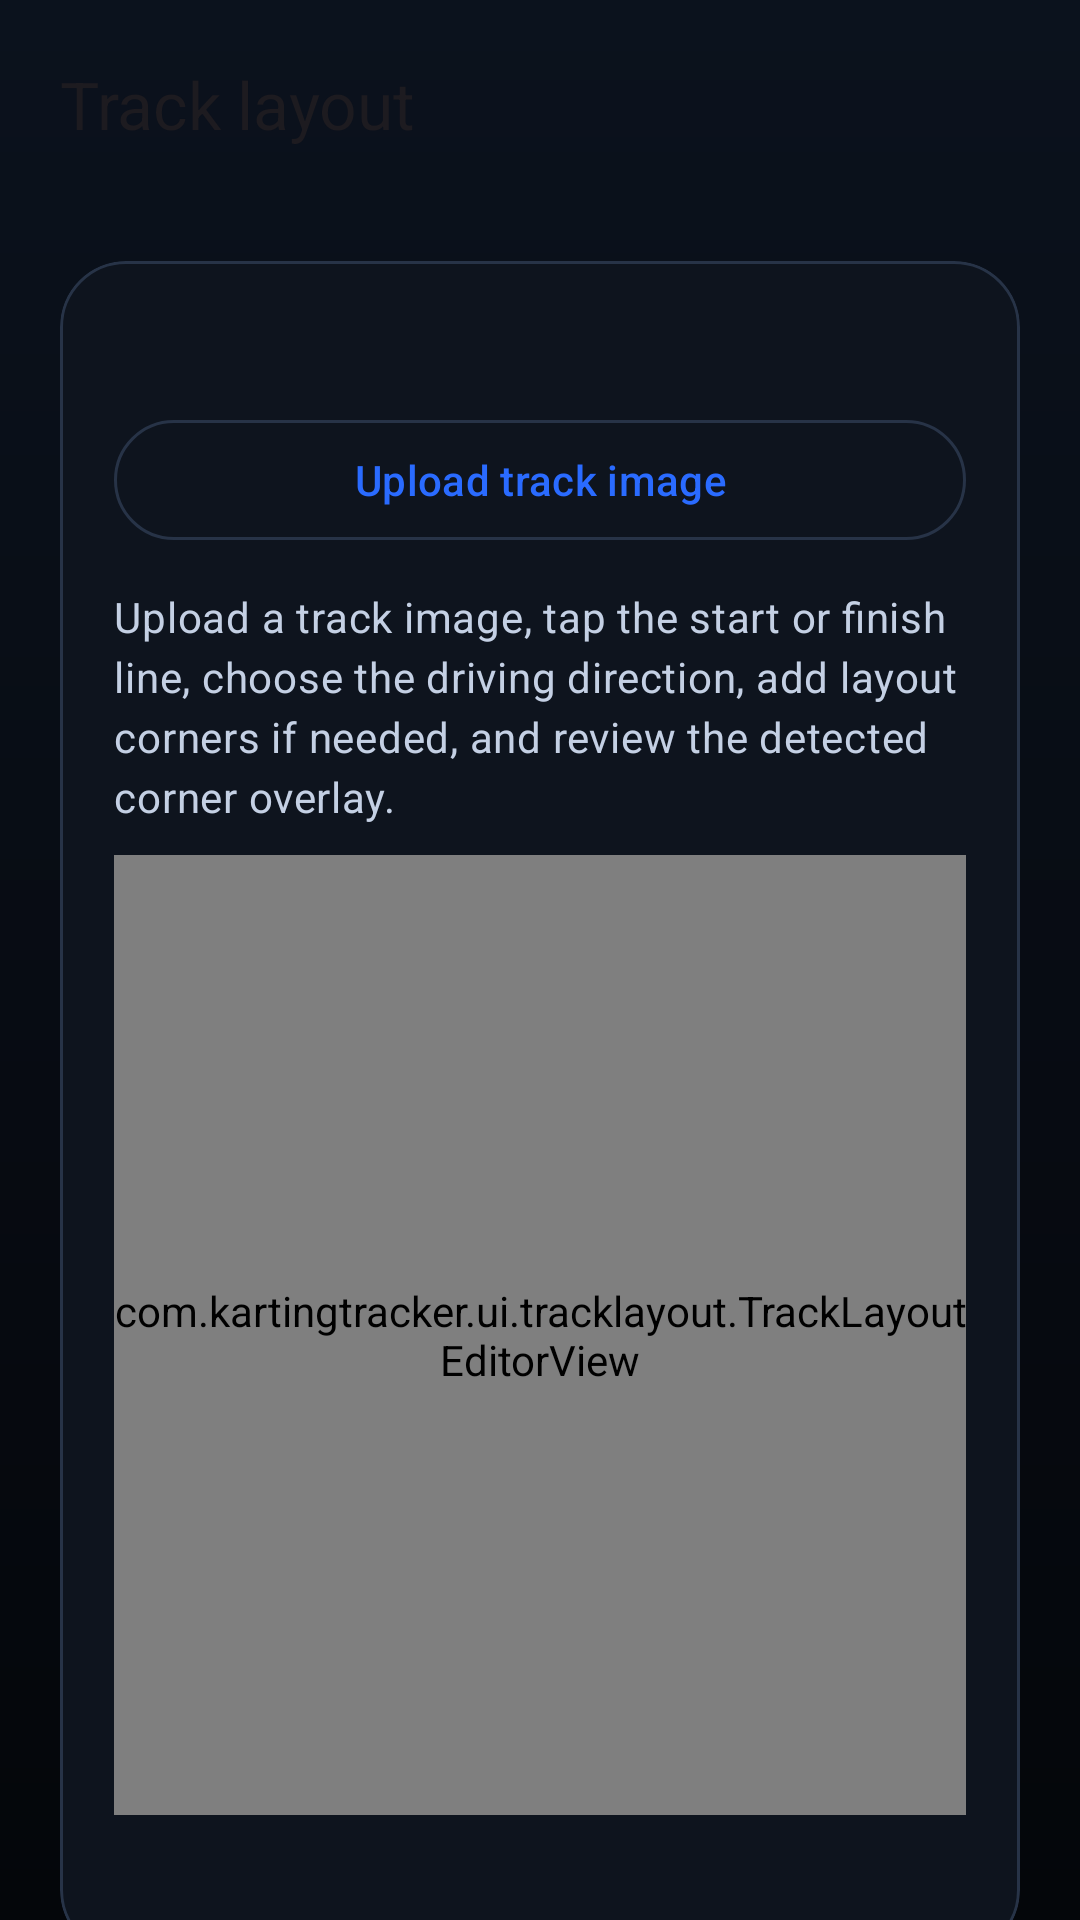

The Android layout XML behind this screen, and the referenced resources:
<!-- AndroidManifest.xml: application theme Theme.KartingTracker -->
<!-- res/layout/fragment_track_layout.xml -->
<?xml version="1.0" encoding="utf-8"?>
<androidx.core.widget.NestedScrollView xmlns:android="http://schemas.android.com/apk/res/android"
    xmlns:app="http://schemas.android.com/apk/res-auto"
    android:layout_width="match_parent"
    android:layout_height="match_parent"
    android:fillViewport="true">

    <LinearLayout
        android:layout_width="match_parent"
        android:layout_height="wrap_content"
        android:orientation="vertical"
        android:padding="@dimen/screen_padding"
        android:paddingBottom="28dp">

        <TextView
            android:layout_width="match_parent"
            android:layout_height="wrap_content"
            android:text="@string/track_layout_title"
            android:textAppearance="@style/TextAppearance.Material3.TitleLarge" />

        <TextView
            android:id="@+id/trackNameValue"
            android:layout_width="match_parent"
            android:layout_height="wrap_content"
            android:layout_marginTop="4dp"
            style="@style/KartingSectionTitle" />

        <com.google.android.material.card.MaterialCardView
            style="@style/KartingPanelCard"
            android:layout_width="match_parent"
            android:layout_height="wrap_content"
            android:layout_marginTop="12dp">

            <LinearLayout
                android:layout_width="match_parent"
                android:layout_height="wrap_content"
                android:orientation="vertical"
                android:padding="18dp">

                <TextView
                    android:id="@+id/imageStatusLabel"
                    android:layout_width="match_parent"
                    android:layout_height="wrap_content"
                    style="@style/KartingBodyMuted" />

                <com.google.android.material.button.MaterialButton
                    android:id="@+id/selectImageButton"
                    style="@style/Widget.Material3.Button.OutlinedButton"
                    android:layout_width="match_parent"
                    android:layout_height="wrap_content"
                    android:layout_marginTop="12dp"
                    android:text="@string/track_layout_select_image" />

                <TextView
                    android:layout_width="match_parent"
                    android:layout_height="wrap_content"
                    android:layout_marginTop="12dp"
                    android:text="@string/track_layout_hint"
                    style="@style/KartingBodyMuted" />

                <com.kartingtracker.ui.tracklayout.TrackLayoutEditorView
                    android:id="@+id/layoutEditorView"
                    android:layout_width="match_parent"
                    android:layout_height="320dp"
                    android:layout_marginTop="10dp"
                    android:background="@color/karting_divider" />

                <TextView
                    android:id="@+id/modeSummaryLabel"
                    android:layout_width="match_parent"
                    android:layout_height="wrap_content"
                    android:layout_marginTop="10dp"
                    style="@style/KartingBodyMuted" />
            </LinearLayout>
        </com.google.android.material.card.MaterialCardView>

        <com.google.android.material.card.MaterialCardView
            style="@style/KartingPanelCard"
            android:layout_width="match_parent"
            android:layout_height="wrap_content"
            android:layout_marginTop="12dp">

            <LinearLayout
                android:layout_width="match_parent"
                android:layout_height="wrap_content"
                android:orientation="vertical"
                android:padding="18dp">

                <com.google.android.material.button.MaterialButtonToggleGroup
                    android:id="@+id/editModeGroup"
                    android:layout_width="match_parent"
                    android:layout_height="wrap_content"
                    app:singleSelection="true">

                    <com.google.android.material.button.MaterialButton
                        android:id="@+id/startPointButton"
                        style="@style/Widget.Material3.Button.OutlinedButton"
                        android:layout_width="0dp"
                        android:layout_height="wrap_content"
                        android:layout_weight="1"
                        android:text="@string/track_layout_set_start" />

                    <com.google.android.material.button.MaterialButton
                        android:id="@+id/addCornerButton"
                        style="@style/Widget.Material3.Button.OutlinedButton"
                        android:layout_width="0dp"
                        android:layout_height="wrap_content"
                        android:layout_weight="1"
                        android:text="@string/track_layout_add_corner" />
                </com.google.android.material.button.MaterialButtonToggleGroup>

                <TextView
                    android:layout_width="match_parent"
                    android:layout_height="wrap_content"
                    android:layout_marginTop="14dp"
                    android:text="@string/track_layout_direction_label"
                    style="@style/KartingSectionTitle" />

                <com.google.android.material.button.MaterialButtonToggleGroup
                    android:id="@+id/directionGroup"
                    android:layout_width="match_parent"
                    android:layout_height="wrap_content"
                    android:layout_marginTop="8dp"
                    app:singleSelection="true">

                    <com.google.android.material.button.MaterialButton
                        android:id="@+id/clockwiseButton"
                        style="@style/Widget.Material3.Button.OutlinedButton"
                        android:layout_width="0dp"
                        android:layout_height="wrap_content"
                        android:layout_weight="1"
                        android:text="@string/track_layout_clockwise" />

                    <com.google.android.material.button.MaterialButton
                        android:id="@+id/counterClockwiseButton"
                        style="@style/Widget.Material3.Button.OutlinedButton"
                        android:layout_width="0dp"
                        android:layout_height="wrap_content"
                        android:layout_weight="1"
                        android:text="@string/track_layout_counter_clockwise" />
                </com.google.android.material.button.MaterialButtonToggleGroup>

                <TextView
                    android:layout_width="match_parent"
                    android:layout_height="wrap_content"
                    android:layout_marginTop="14dp"
                    android:text="@string/track_layout_start_point_label"
                    style="@style/KartingSectionTitle" />

                <TextView
                    android:id="@+id/startPointValue"
                    android:layout_width="match_parent"
                    android:layout_height="wrap_content"
                    android:layout_marginTop="4dp"
                    style="@style/KartingBodyMuted" />

                <TextView
                    android:layout_width="match_parent"
                    android:layout_height="wrap_content"
                    android:layout_marginTop="12dp"
                    android:text="@string/track_layout_corners_label"
                    style="@style/KartingSectionTitle" />

                <TextView
                    android:id="@+id/cornerCountValue"
                    android:layout_width="match_parent"
                    android:layout_height="wrap_content"
                    android:layout_marginTop="4dp"
                    style="@style/KartingBodyMuted" />

                <TextView
                    android:id="@+id/cornerListValue"
                    android:layout_width="match_parent"
                    android:layout_height="wrap_content"
                    android:layout_marginTop="8dp"
                    style="@style/KartingBodyMuted" />

                <TextView
                    android:layout_width="match_parent"
                    android:layout_height="wrap_content"
                    android:layout_marginTop="12dp"
                    android:text="@string/track_layout_detected_corners_label"
                    style="@style/KartingSectionTitle" />

                <TextView
                    android:id="@+id/detectedCornerCountValue"
                    android:layout_width="match_parent"
                    android:layout_height="wrap_content"
                    android:layout_marginTop="4dp"
                    style="@style/KartingBodyMuted" />

                <TextView
                    android:id="@+id/detectedCornerListValue"
                    android:layout_width="match_parent"
                    android:layout_height="wrap_content"
                    android:layout_marginTop="8dp"
                    style="@style/KartingBodyMuted" />

                <LinearLayout
                    android:layout_width="match_parent"
                    android:layout_height="wrap_content"
                    android:layout_marginTop="14dp"
                    android:orientation="horizontal">

                    <com.google.android.material.button.MaterialButton
                        android:id="@+id/undoCornerButton"
                        style="@style/Widget.Material3.Button.OutlinedButton"
                        android:layout_width="0dp"
                        android:layout_height="wrap_content"
                        android:layout_weight="1"
                        android:text="@string/track_layout_undo_corner" />

                    <com.google.android.material.button.MaterialButton
                        android:id="@+id/clearCornersButton"
                        style="@style/Widget.Material3.Button.OutlinedButton"
                        android:layout_width="0dp"
                        android:layout_height="wrap_content"
                        android:layout_marginStart="12dp"
                        android:layout_weight="1"
                        android:text="@string/track_layout_clear_corners" />
                </LinearLayout>
            </LinearLayout>
        </com.google.android.material.card.MaterialCardView>

        <com.google.android.material.button.MaterialButton
            android:id="@+id/saveLayoutButton"
            android:layout_width="match_parent"
            android:layout_height="52dp"
            android:layout_marginTop="16dp"
            android:text="@string/track_layout_save" />
    </LinearLayout>

</androidx.core.widget.NestedScrollView>
<!-- resources referenced by this layout -->
<resources>
  <color name="karting_divider">#2B3446</color>
  <dimen name="screen_padding">20dp</dimen>
  <string name="track_layout_add_corner">Add corner</string>
  <string name="track_layout_clear_corners">Clear corners</string>
  <string name="track_layout_clockwise">Clockwise</string>
  <string name="track_layout_corners_label">Corners</string>
  <string name="track_layout_counter_clockwise">Counter-clockwise</string>
  <string name="track_layout_detected_corners_label">Auto-detected corners</string>
  <string name="track_layout_direction_label">Driving direction</string>
  <string name="track_layout_hint">Upload a track image, tap the start or finish line, choose the driving direction, add layout corners if needed, and review the detected corner overlay.</string>
  <string name="track_layout_save">Save layout</string>
  <string name="track_layout_select_image">Upload track image</string>
  <string name="track_layout_set_start">Set start point</string>
  <string name="track_layout_start_point_label">Start point</string>
  <string name="track_layout_title">Track layout</string>
  <string name="track_layout_undo_corner">Undo last corner</string>
  <style name="KartingBodyMuted" parent="TextAppearance.Material3.BodyMedium">
          <item name="android:textColor">@color/karting_text_secondary</item>
      </style>
  <style name="KartingPanelCard" parent="Widget.Material3.CardView.Elevated">
          <item name="cardCornerRadius">22dp</item>
          <item name="cardElevation">0dp</item>
          <item name="strokeColor">@color/karting_stroke</item>
          <item name="strokeWidth">1dp</item>
          <item name="cardBackgroundColor">@color/karting_panel</item>
      </style>
  <style name="KartingSectionTitle" parent="TextAppearance.Material3.TitleMedium">
          <item name="android:textStyle">bold</item>
          <item name="android:textColor">@color/karting_text_primary</item>
          <item name="android:letterSpacing">0.01</item>
      </style>
  <style name="Theme.KartingTracker" parent="Theme.Material3.Light.NoActionBar">
          <item name="colorPrimary">@color/karting_primary</item>
          <item name="colorOnPrimary">@android:color/white</item>
          <item name="colorPrimaryContainer">@color/karting_surface_tint</item>
          <item name="colorOnPrimaryContainer">@color/karting_primary_dark</item>
          <item name="colorSecondary">@color/karting_secondary</item>
          <item name="colorOnSecondary">@android:color/white</item>
          <item name="colorSurface">@color/karting_panel</item>
          <item name="colorOnSurface">@color/karting_text_primary</item>
          <item name="colorSurfaceVariant">@color/karting_panel_alt</item>
          <item name="colorOutline">@color/karting_stroke</item>
          <item name="android:statusBarColor" tools:targetApi="l">@color/karting_dark</item>
          <item name="android:windowLightStatusBar" tools:targetApi="m">false</item>
          <item name="android:windowBackground">@drawable/bg_screen_surface</item>
      </style>
  <color name="karting_text_secondary">#C4D0E4</color>
  <color name="karting_stroke">#273347</color>
  <color name="karting_panel">#0E141E</color>
  <color name="karting_text_primary">#F2F6FF</color>
  <color name="karting_primary">#2A6BFF</color>
  <color name="karting_surface_tint">#172234</color>
  <color name="karting_primary_dark">#194AC4</color>
  <color name="karting_secondary">#00B6D9</color>
  <color name="karting_panel_alt">#141C29</color>
  <color name="karting_dark">#05070C</color>
  <!-- drawable bg_screen_surface (drawable) -->
  <?xml version="1.0" encoding="utf-8"?>
  <layer-list xmlns:android="http://schemas.android.com/apk/res/android">
      <item>
          <shape android:shape="rectangle">
              <gradient
                  android:angle="270"
                  android:startColor="#0B121D"
                  android:endColor="#04060A" />
          </shape>
      </item>
  </layer-list>
</resources>
